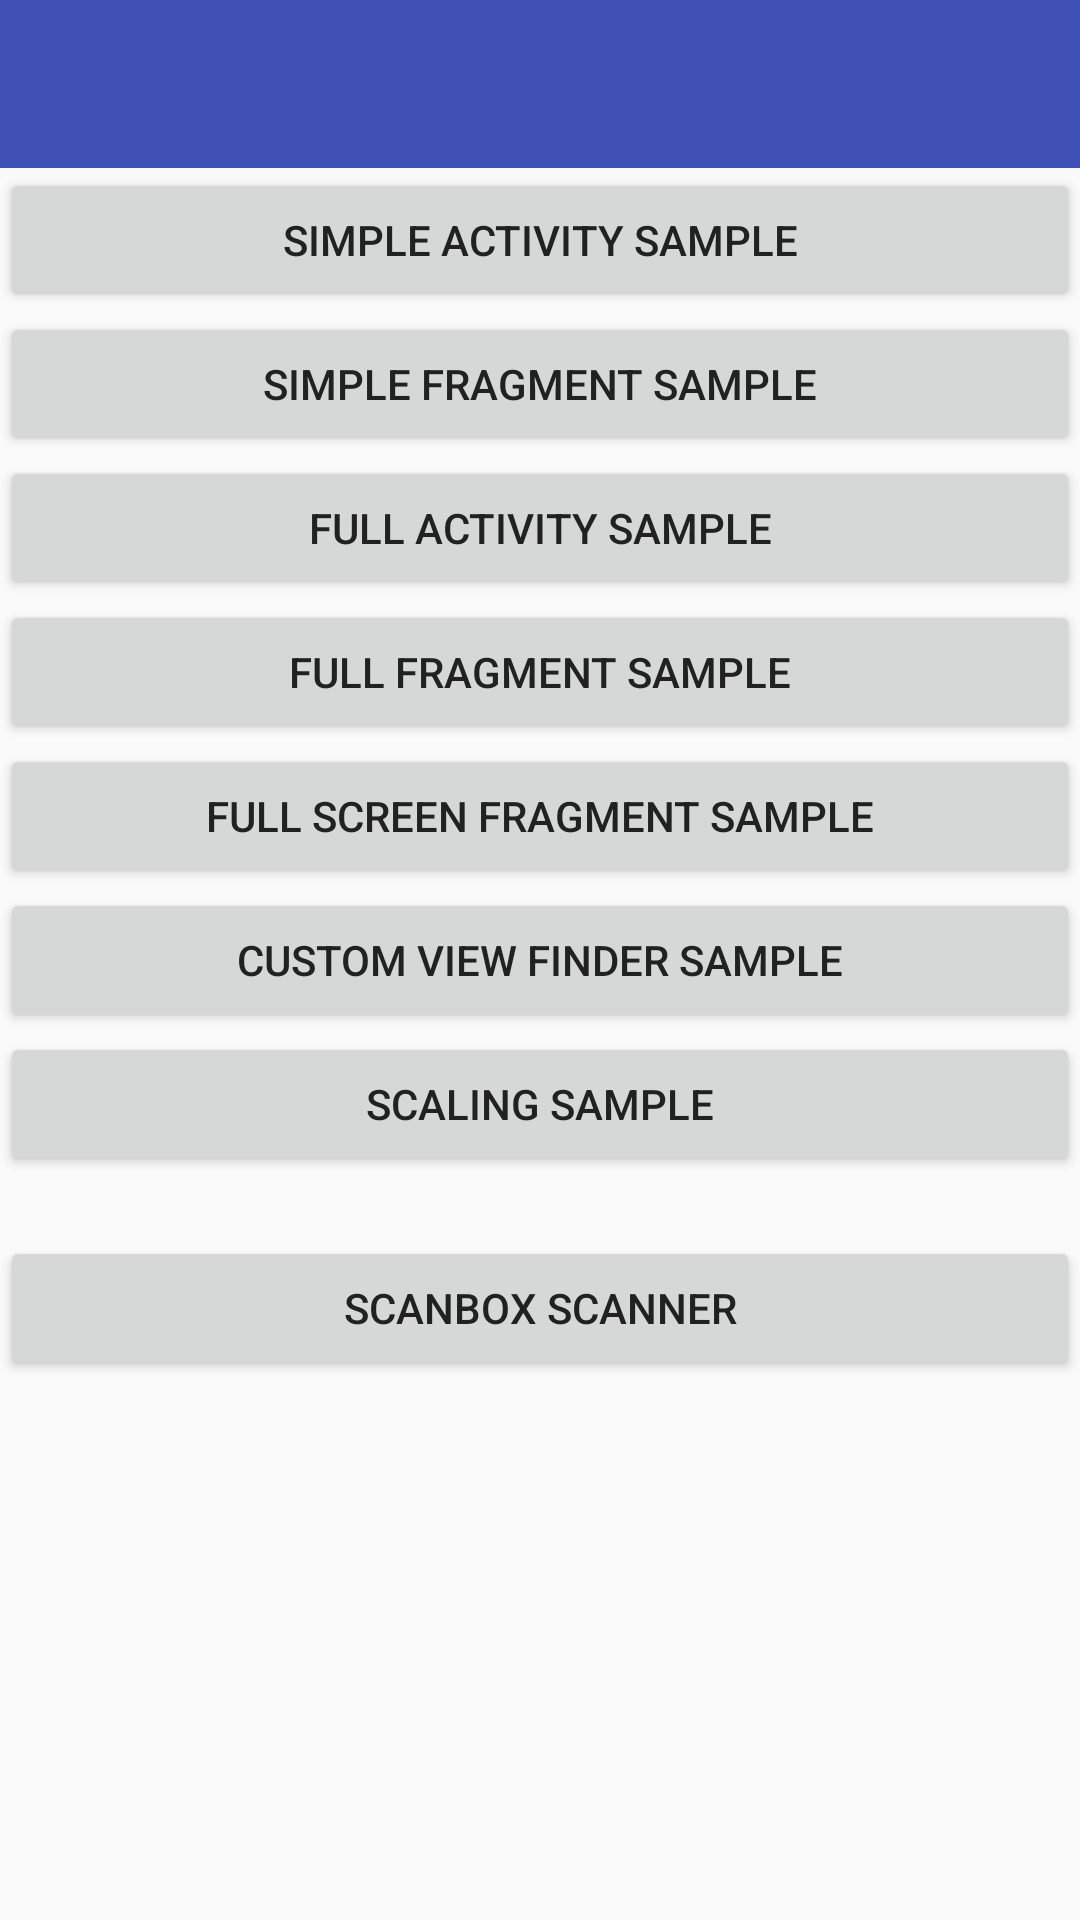

Layout XML and referenced resources for this Android screen:
<!-- AndroidManifest.xml: activity theme AppTheme -->
<!-- res/layout/activity_main.xml -->
<?xml version="1.0" encoding="utf-8"?>
<LinearLayout
    xmlns:android="http://schemas.android.com/apk/res/android"
    xmlns:app="http://schemas.android.com/apk/res-auto"
    android:orientation="vertical"
    android:layout_width="fill_parent"
    android:layout_height="fill_parent">
    <android.support.design.widget.AppBarLayout
        app:popupTheme="@style/ThemeOverlay.AppCompat.Light"
        app:theme="@style/ThemeOverlay.AppCompat.Dark.ActionBar"
        android:layout_width="match_parent"
        android:layout_height="wrap_content">
        <android.support.v7.widget.Toolbar
            android:id="@+id/toolbar"
            android:layout_width="match_parent"
            android:layout_height="wrap_content"/>
    </android.support.design.widget.AppBarLayout>

    <ScrollView
        android:layout_width="match_parent"
        android:layout_height="match_parent">
        <LinearLayout
                  android:orientation="vertical"
                  android:layout_width="match_parent"
                  android:layout_height="match_parent"
                  android:gravity="center">
            <Button android:layout_height="wrap_content"
                    android:layout_width="match_parent"
                    android:text="@string/simple_activity_sample"
                    android:onClick="launchSimpleActivity" />
            <Button android:layout_height="wrap_content"
                    android:layout_width="match_parent"
                    android:text="@string/simple_fragment_sample"
                    android:onClick="launchSimpleFragmentActivity" />
            <Button android:layout_height="wrap_content"
                    android:layout_width="match_parent"
                    android:text="@string/activity_sample"
                    android:onClick="launchFullActivity" />
            <Button android:layout_height="wrap_content"
                    android:layout_width="match_parent"
                    android:text="@string/fragment_sample"
                    android:onClick="launchFullFragmentActivity" />
            <Button android:layout_height="wrap_content"
                android:layout_width="match_parent"
                android:text="@string/full_screen_sample"
                android:onClick="launchFullScreenScannerFragmentActivity" />
            <Button android:layout_height="wrap_content"
                    android:layout_width="match_parent"
                    android:text="@string/custom_view_finder_sample"
                    android:onClick="launchCustomViewFinderScannerActivity" />
            <Button android:layout_height="wrap_content"
                    android:layout_width="match_parent"
                    android:text="@string/scaling_sample"
                    android:onClick="launchScalingScannerActivity" />

            <Button android:layout_height="wrap_content"
                android:layout_width="match_parent"
                android:text="Scanbox Scanner"
                android:layout_marginTop="20dp"
                android:onClick="launchScanboxScannerActivity" />
        </LinearLayout>
    </ScrollView>
</LinearLayout>
<!-- resources referenced by this layout -->
<resources>
  <string name="activity_sample">Full Activity Sample</string>
  <string name="custom_view_finder_sample">Custom View Finder Sample</string>
  <string name="fragment_sample">Full Fragment Sample</string>
  <string name="full_screen_sample">Full Screen Fragment Sample</string>
  <string name="scaling_sample">Scaling Sample</string>
  <string name="simple_activity_sample">Simple Activity Sample</string>
  <string name="simple_fragment_sample">Simple Fragment Sample</string>
  <style name="AppTheme" parent="Theme.AppCompat.Light.NoActionBar">
          <item name="colorPrimary">@color/primary</item>
          
          <item name="colorPrimaryDark">@color/primary_dark</item>
          
          <item name="colorAccent">@color/accent</item>
          
          <item name="android:textColorPrimary">@color/primary_text</item>
          
          <item name="android:textColorSecondary">@color/secondary_text</item>
      </style>
  <color name="primary">#3F51B5</color>
  <color name="primary_dark">#303F9F</color>
  <color name="accent">#E040FB</color>
  <color name="primary_text">#212121</color>
  <color name="secondary_text">#727272</color>
</resources>
